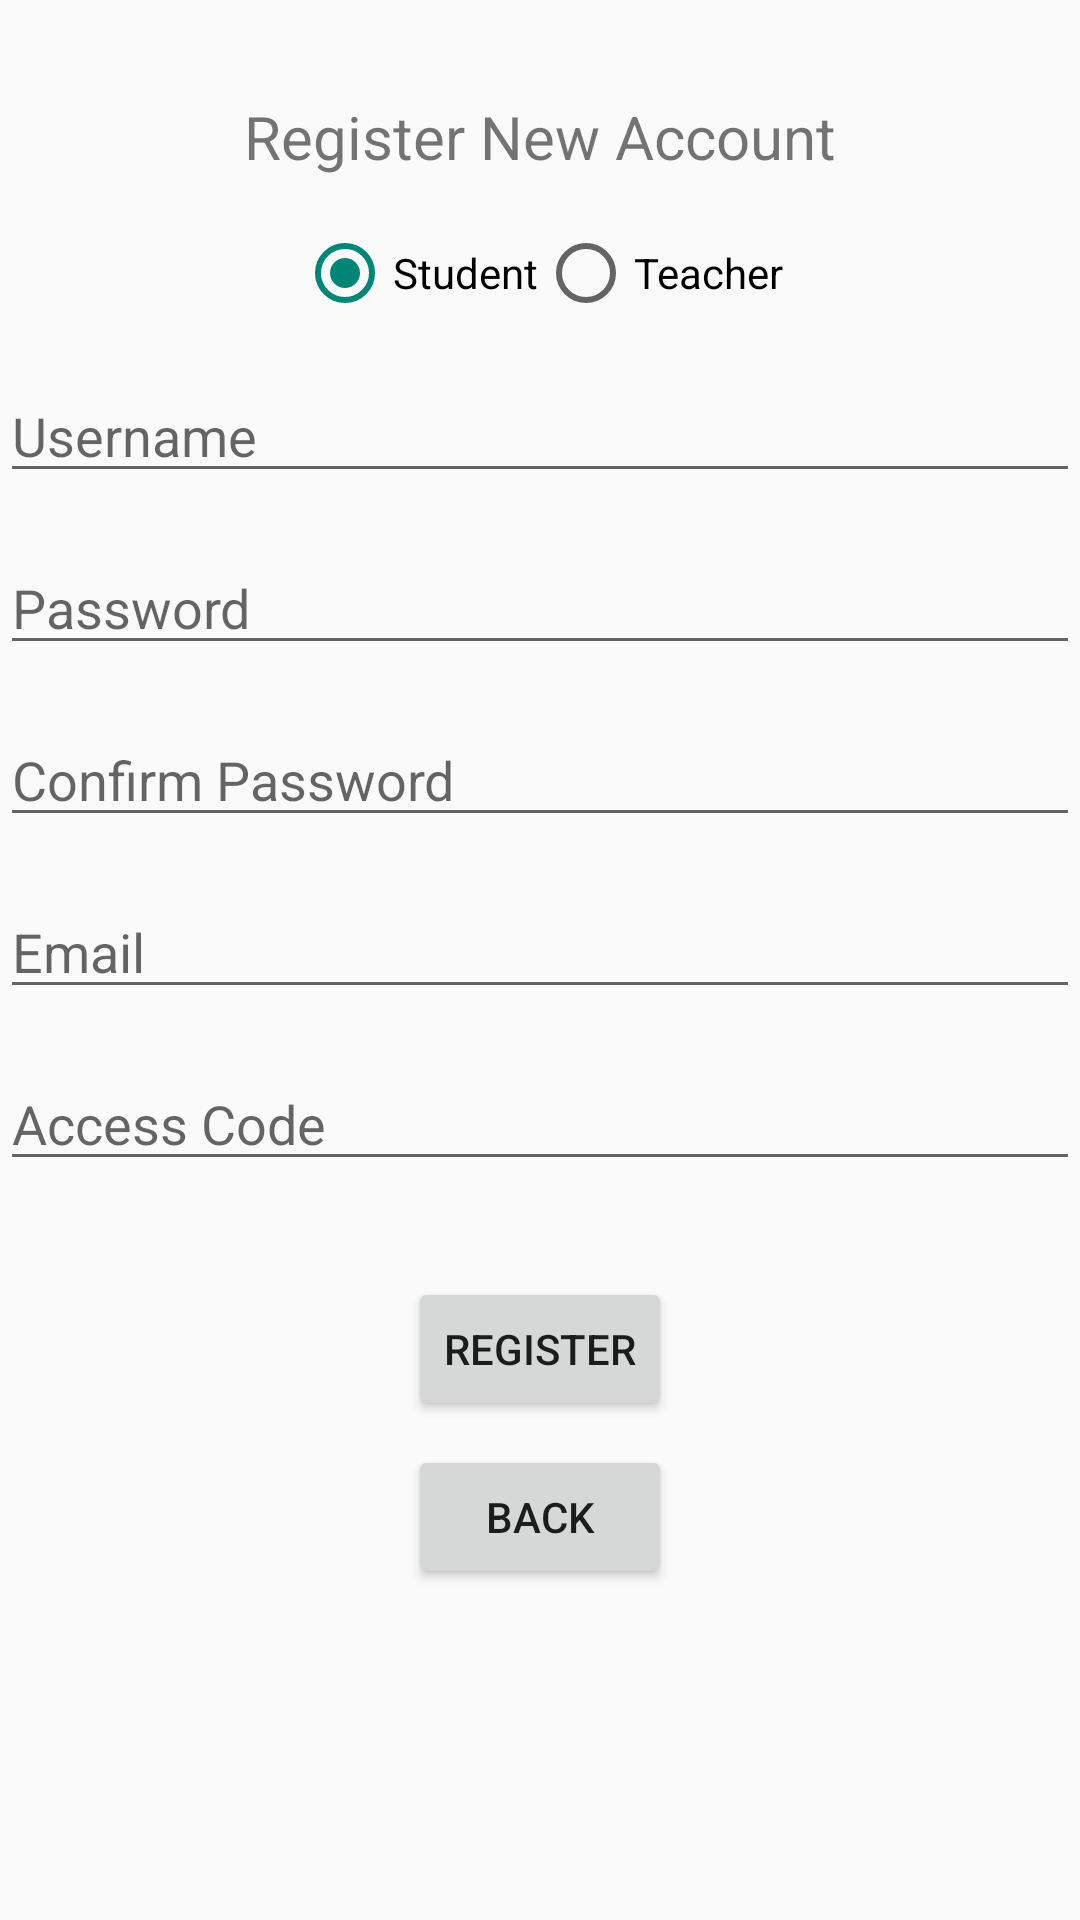

Reconstruct the res/layout file that produces this screen, plus the resources it refers to.
<!-- AndroidManifest.xml: application theme Theme.AppCompat.DayNight.DarkActionBar -->
<!-- res/layout/activity_registration.xml -->
<?xml version="1.0" encoding="utf-8"?>
<androidx.constraintlayout.widget.ConstraintLayout xmlns:android="http://schemas.android.com/apk/res/android"
    xmlns:app="http://schemas.android.com/apk/res-auto"
    xmlns:tools="http://schemas.android.com/tools"
    android:id="@+id/main"
    android:layout_width="match_parent"
    android:layout_height="match_parent"
    tools:context=".activities.RegistrationActivity">

    <TextView
        android:id="@+id/textViewTitle"
        android:layout_width="wrap_content"
        android:layout_height="wrap_content"
        android:layout_marginTop="32dp"
        android:text="@string/register_new_account"
        android:textSize="20sp"
        app:layout_constraintEnd_toEndOf="parent"
        app:layout_constraintStart_toStartOf="parent"
        app:layout_constraintTop_toTopOf="parent" />

    <RadioGroup
        android:id="@+id/radioGroupRole"
        android:layout_width="wrap_content"
        android:layout_height="wrap_content"
        android:layout_marginTop="16dp"
        android:orientation="horizontal"
        app:layout_constraintEnd_toEndOf="parent"
        app:layout_constraintStart_toStartOf="parent"
        app:layout_constraintTop_toBottomOf="@+id/textViewTitle">

        <RadioButton
            android:id="@+id/radioButtonStudent"
            android:layout_width="wrap_content"
            android:layout_height="wrap_content"
            android:checked="true"
            android:text="@string/student" />

        <RadioButton
            android:id="@+id/radioButtonTeacher"
            android:layout_width="wrap_content"
            android:layout_height="wrap_content"
            android:text="@string/teacher" />
    </RadioGroup>


    <EditText
        android:id="@+id/editTextUsername"
        android:layout_width="0dp"
        android:layout_height="wrap_content"
        android:layout_marginTop="16dp"
        android:hint="Username"
        app:layout_constraintEnd_toEndOf="parent"
        app:layout_constraintStart_toStartOf="parent"
        app:layout_constraintTop_toBottomOf="@+id/radioGroupRole" />

    <EditText
        android:id="@+id/editTextPassword"
        android:layout_width="0dp"
        android:layout_height="wrap_content"
        android:layout_marginTop="16dp"
        android:hint="Password"
        android:inputType="textPassword"
        app:layout_constraintEnd_toEndOf="parent"
        app:layout_constraintStart_toStartOf="parent"
        app:layout_constraintTop_toBottomOf="@+id/editTextUsername" />

    <EditText
        android:id="@+id/editTextConfirmPassword"
        android:layout_width="0dp"
        android:layout_height="wrap_content"
        android:layout_marginTop="16dp"
        android:hint="@string/confirm_password"
        android:inputType="textPassword"
        app:layout_constraintEnd_toEndOf="parent"
        app:layout_constraintStart_toStartOf="parent"
        app:layout_constraintTop_toBottomOf="@+id/editTextPassword" />

    <EditText
        android:id="@+id/editTextEmail"
        android:layout_width="0dp"
        android:layout_height="wrap_content"
        android:layout_marginTop="16dp"
        android:hint="@string/email"
        android:inputType="textEmailAddress"
        app:layout_constraintEnd_toEndOf="parent"
        app:layout_constraintStart_toStartOf="parent"
        app:layout_constraintTop_toBottomOf="@+id/editTextConfirmPassword" />

    <EditText
        android:id="@+id/editTextAccessCode"
        android:layout_width="0dp"
        android:layout_height="wrap_content"
        android:layout_marginTop="16dp"
        android:hint="@string/access_code"
        app:layout_constraintEnd_toEndOf="parent"
        app:layout_constraintStart_toStartOf="parent"
        app:layout_constraintTop_toBottomOf="@+id/editTextEmail" />

    <Button
        android:id="@+id/buttonRegister"
        android:layout_width="wrap_content"
        android:layout_height="wrap_content"
        android:layout_marginTop="32dp"
        android:text="@string/register"
        app:layout_constraintEnd_toEndOf="parent"
        app:layout_constraintStart_toStartOf="parent"
        app:layout_constraintTop_toBottomOf="@+id/editTextAccessCode" />

    <Button
        android:id="@+id/buttonBack"
        android:layout_width="wrap_content"
        android:layout_height="wrap_content"
        android:layout_marginTop="8dp"
        android:text="Back"
        app:layout_constraintEnd_toEndOf="parent"
        app:layout_constraintStart_toStartOf="parent"
        app:layout_constraintTop_toBottomOf="@+id/buttonRegister" />

</androidx.constraintlayout.widget.ConstraintLayout>
<!-- resources referenced by this layout -->
<resources>
  <string name="access_code">Access Code</string>
  <string name="confirm_password">Confirm Password</string>
  <string name="email">Email</string>
  <string name="register">Register</string>
  <string name="register_new_account">Register New Account</string>
  <string name="student">Student</string>
  <string name="teacher">Teacher</string>
</resources>
